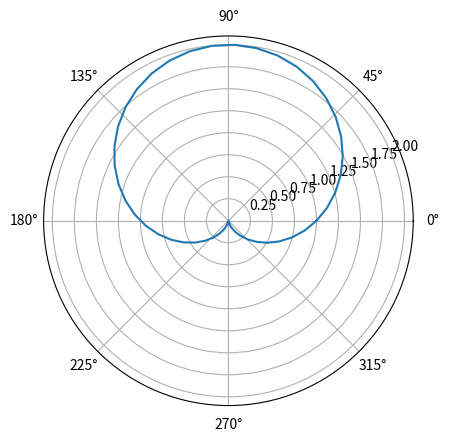

Source code (Python): (Note: this script raises an exception after producing the figure.)
# -*- coding: utf-8 -*-
"""Asignación clase 6.ipynb

Automatically generated by Colaboratory.

Original file is located at
    https://colab.research.google.com/<link-removed>
"""

import numpy as np
import matplotlib.pyplot as plt

theta = np.linspace(0,2*np.pi)
r = 1 + np.sin(theta)

fig = plt.figure()
ax = fig.add_subplot(111, projection="polar")
ax.plot(theta,r)

plt.show()

import numpy as np

dl = float(input('Ingrese el valor del diametro longitudinal: '))
de = float(input('Ingrese el valor del diametro ecuatorial: '))

r = (dl**2 + de**2)**0.5
l = de/dl

the = (np.arctan(l))

print('Las coordenadas polares son')
print(r)
print(the)